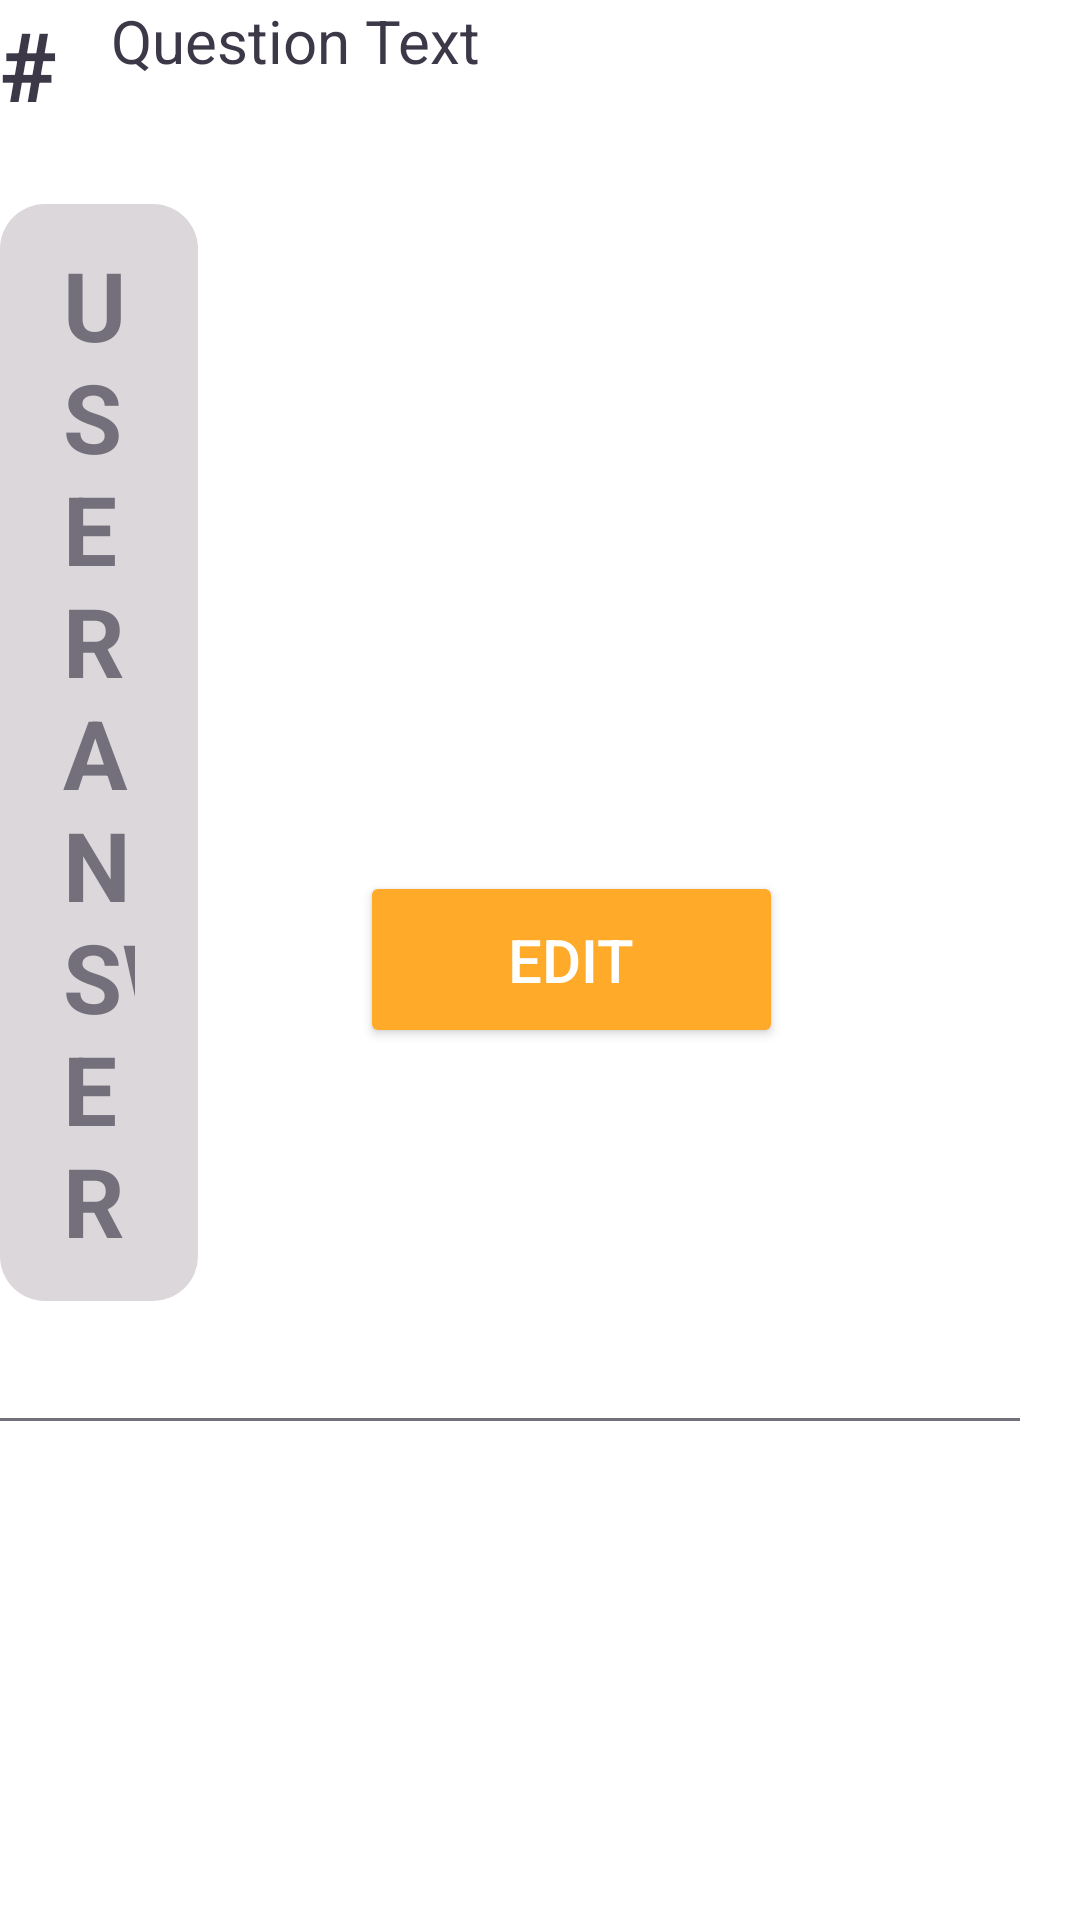

Produce the Android XML layout that renders to this screen, including the resource entries it uses.
<!-- AndroidManifest.xml: application theme Theme.TagakauloLearningApp -->
<!-- res/layout/layout_quiz_edit_item.xml -->
<RelativeLayout xmlns:android="http://schemas.android.com/apk/res/android"
    xmlns:app="http://schemas.android.com/apk/res-auto"
    android:layout_width="match_parent"
    android:layout_height="wrap_content"
    android:orientation="vertical">

    <TextView
        android:id="@+id/txtNumber"
        android:layout_width="wrap_content"
        android:layout_height="wrap_content"
        android:layout_alignParentTop="true"
        android:text="#"
        android:textSize="32sp"
        android:textStyle="bold"
        android:textColor="@color/pri_font" />

    <TextView
        android:id="@+id/txtQuestion"
        android:layout_width="wrap_content"
        android:layout_height="wrap_content"
        android:layout_toRightOf="@id/txtNumber"
        android:layout_alignParentTop="true"
        android:layout_marginLeft="18dp"
        android:text="Question Text"
        android:textSize="20sp"
        android:textColor="@color/pri_font" />

    <TextView
        android:id="@+id/txtAnswer"
        android:layout_width="wrap_content"
        android:layout_height="wrap_content"
        android:layout_below="@id/txtNumber"
        android:layout_alignParentLeft="true"
        android:layout_toLeftOf="@id/btnSubmit"
        android:layout_marginRight="54dp"
        android:layout_marginTop="25dp"
        android:text="User Answer"
        android:textStyle="bold"
        android:textSize="32sp"
        android:background="@drawable/input_container"
        android:paddingTop="12dp"
        android:paddingLeft="21dp"
        android:paddingBottom="12dp"
        android:paddingRight="21dp"
        android:textColor="#74707B"
        android:textAllCaps="true"/>

    <Button
        android:id="@+id/btnSubmit"
        android:layout_width="141dp"
        android:layout_height="wrap_content"
        android:layout_centerHorizontal="true"
        android:layout_centerVertical="true"
        android:layout_alignParentRight="true"
        android:layout_marginRight="99dp"
        android:backgroundTint="@color/progress_main"
        android:paddingTop="16dp"
        android:paddingBottom="16dp"
        android:text="Edit"
        android:textColor="@color/white"
        android:textSize="20sp" />

    <View
        android:layout_height="1dp"
        android:layout_width="wrap_content"
        android:layout_below="@id/txtAnswer"
        android:layout_alignParentLeft="true"
        android:layout_alignParentRight="true"
        android:layout_marginRight="20dp"
        android:layout_marginTop="39dp"
        android:layout_marginBottom="28dp"
        android:background="#74707B"/>

</RelativeLayout>
<!-- resources referenced by this layout -->
<resources>
  <color name="pri_font">#3D3848</color>
  <color name="progress_main">#FFAA28</color>
  <color name="white">#FFFFFFFF</color>
  <!-- drawable input_container (drawable) -->
  <shape xmlns:android="http://schemas.android.com/apk/res/android"
      android:shape="rectangle">
      <solid android:color="#DBD7DB" />
      <corners android:radius="15dp" />
  </shape>
  <style name="Theme.TagakauloLearningApp" parent="Theme.MaterialComponents.DayNight.DarkActionBar">
          
          <item name="colorPrimary">@color/def_bg</item>
          <item name="colorPrimaryVariant">@color/def_bg</item>
          <item name="colorOnPrimary">@color/def_bg</item>
          
          <item name="colorSecondary">@color/teal_200</item>
          <item name="colorSecondaryVariant">@color/teal_700</item>
          <item name="colorOnSecondary">@color/black</item>
          
          <item name="android:statusBarColor">?attr/colorPrimaryVariant</item>
          
      </style>
  <color name="def_bg">#F4F0EA</color>
  <color name="teal_200">#FF03DAC5</color>
  <color name="teal_700">#FF018786</color>
  <color name="black">#FF000000</color>
</resources>
